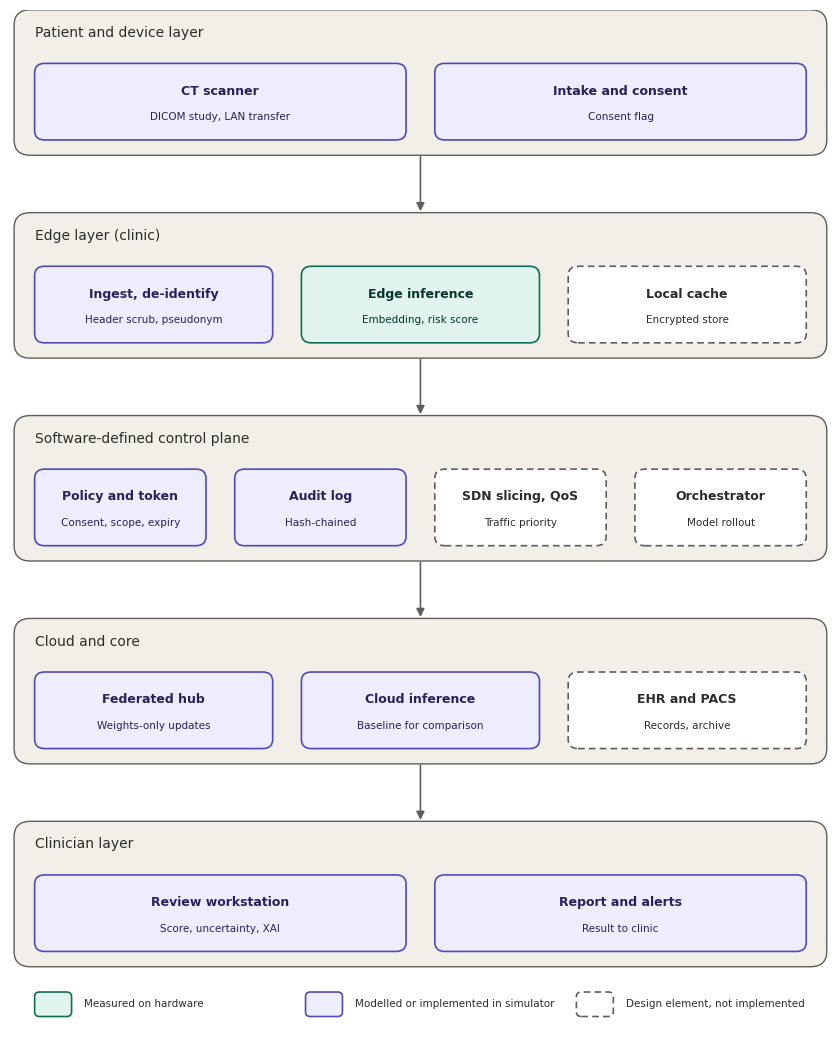

Write Python code to recreate this figure.
#!/usr/bin/env python3
"""
Layered architecture figure for the software-defined edge IoT risk-scoring system
(Figure 1). Edit LAYERS below to change the content; the drawing code does not
need to be touched.

Each component has a status that decides its style:
    measured  - timed on real hardware (edge inference)
    sim       - implemented in the visit simulator (policy check, de-identification,
                audit log, federated update modelled as bytes)
    design    - part of the design only, not implemented (dashed border)

Usage:
    python arch_figure.py                      # PNG + PDF + SVG in ./figures
    python arch_figure.py --out out --dpi 600

Requires: matplotlib
"""
from __future__ import annotations

import argparse
from pathlib import Path

import matplotlib

matplotlib.use("Agg")
import matplotlib.pyplot as plt
from matplotlib.patches import FancyArrowPatch, FancyBboxPatch

# status -> (fill, border, text, linestyle)
STYLE = {
    "measured": ("#E1F5EE", "#0F6E56", "#04342C", "-"),
    "sim": ("#EEEDFE", "#534AB7", "#26215C", "-"),
    "design": ("#FFFFFF", "#5F5E5A", "#2C2C2A", (0, (4, 2.5))),
}
STATUS_LABEL = {
    "measured": "Measured on hardware",
    "sim": "Modelled or implemented in simulator",
    "design": "Design element, not implemented",
}

# (layer title, [(name, detail, status), ...])
LAYERS = [
    ("Patient and device layer", [
        ("CT scanner", "DICOM study, LAN transfer", "sim"),
        ("Intake and consent", "Consent flag", "sim"),
    ]),
    ("Edge layer (clinic)", [
        ("Ingest, de-identify", "Header scrub, pseudonym", "sim"),
        ("Edge inference", "Embedding, risk score", "measured"),
        ("Local cache", "Encrypted store", "design"),
    ]),
    ("Software-defined control plane", [
        ("Policy and token", "Consent, scope, expiry", "sim"),
        ("Audit log", "Hash-chained", "sim"),
        ("SDN slicing, QoS", "Traffic priority", "design"),
        ("Orchestrator", "Model rollout", "design"),
    ]),
    ("Cloud and core", [
        ("Federated hub", "Weights-only updates", "sim"),
        ("Cloud inference", "Baseline for comparison", "sim"),
        ("EHR and PACS", "Records, archive", "design"),
    ]),
    ("Clinician layer", [
        ("Review workstation", "Score, uncertainty, XAI", "sim"),
        ("Report and alerts", "Result to clinic", "sim"),
    ]),
]

LAYER_FILL, LAYER_EDGE = "#F1EFE8", "#5F5E5A"
ROW_W, ROW_H, GAP = 10.0, 1.9, 0.75
BOX_H, BOX_PAD = 1.0, 0.35


def draw(font: float):
    plt.rcParams.update({"font.size": font, "font.family": "DejaVu Sans"})
    n = len(LAYERS)
    height = n * ROW_H + (n - 1) * GAP + 0.9
    fig, ax = plt.subplots(figsize=(8.6, height * 0.78))
    ax.set_xlim(0, ROW_W)
    ax.set_ylim(0.0, height - 0.1)
    ax.axis("off")

    tops = []
    for i, (title, comps) in enumerate(LAYERS):
        top = height - 0.1 - i * (ROW_H + GAP)
        y0 = top - ROW_H
        tops.append((top, y0))
        ax.add_patch(FancyBboxPatch((0.05, y0), ROW_W - 0.1, ROW_H,
                                    boxstyle="round,pad=0,rounding_size=0.2",
                                    fc=LAYER_FILL, ec=LAYER_EDGE, lw=1.0, zorder=1))
        ax.text(0.3, top - 0.3, title, ha="left", va="center", fontsize=font + 1,
                color="#2C2C2A", zorder=2)
        k = len(comps)
        inner = ROW_W - 2 * 0.3
        w = (inner - (k - 1) * BOX_PAD) / k
        for j, (name, detail, status) in enumerate(comps):
            fill, edge, txt, ls = STYLE[status]
            x = 0.3 + j * (w + BOX_PAD)
            y = y0 + 0.2
            ax.add_patch(FancyBboxPatch((x, y), w, BOX_H,
                                        boxstyle="round,pad=0,rounding_size=0.12",
                                        fc=fill, ec=edge, lw=1.2, ls=ls, zorder=3))
            ax.text(x + w / 2, y + BOX_H * 0.64, name, ha="center", va="center",
                    fontsize=font, fontweight="bold", color=txt, zorder=4)
            ax.text(x + w / 2, y + BOX_H * 0.30, detail, ha="center", va="center",
                    fontsize=font - 1.5, color=txt, zorder=4)

    for i in range(n - 1):
        y_from = tops[i][1]
        y_to = tops[i + 1][0]
        ax.add_patch(FancyArrowPatch((ROW_W / 2, y_from), (ROW_W / 2, y_to),
                                     arrowstyle="-|>", mutation_scale=12, lw=1.2,
                                     color="#5F5E5A", zorder=2, shrinkA=1, shrinkB=1))

    # legend
    lx = 0.3
    ly = 0.15
    for status in ("measured", "sim", "design"):
        fill, edge, _, ls = STYLE[status]
        ax.add_patch(FancyBboxPatch((lx, ly), 0.45, 0.32,
                                    boxstyle="round,pad=0,rounding_size=0.06",
                                    fc=fill, ec=edge, lw=1.2, ls=ls))
        ax.text(lx + 0.6, ly + 0.16, STATUS_LABEL[status], ha="left", va="center",
                fontsize=font - 1.5, color="#2C2C2A")
        lx += 3.3
    fig.tight_layout()
    return fig


def main() -> None:
    ap = argparse.ArgumentParser(description=__doc__,
                                 formatter_class=argparse.RawDescriptionHelpFormatter)
    ap.add_argument("--out", default="figures")
    ap.add_argument("--name", default="architecture")
    ap.add_argument("--dpi", type=int, default=300)
    ap.add_argument("--font-size", type=float, default=9.0)
    a = ap.parse_args()
    out = Path(a.out)
    out.mkdir(parents=True, exist_ok=True)
    fig = draw(a.font_size)
    for ext in ("png", "pdf", "svg"):
        p = out / f"{a.name}.{ext}"
        fig.savefig(p, dpi=a.dpi, bbox_inches="tight", facecolor="white")
        print("saved", p)


if __name__ == "__main__":
    main()
